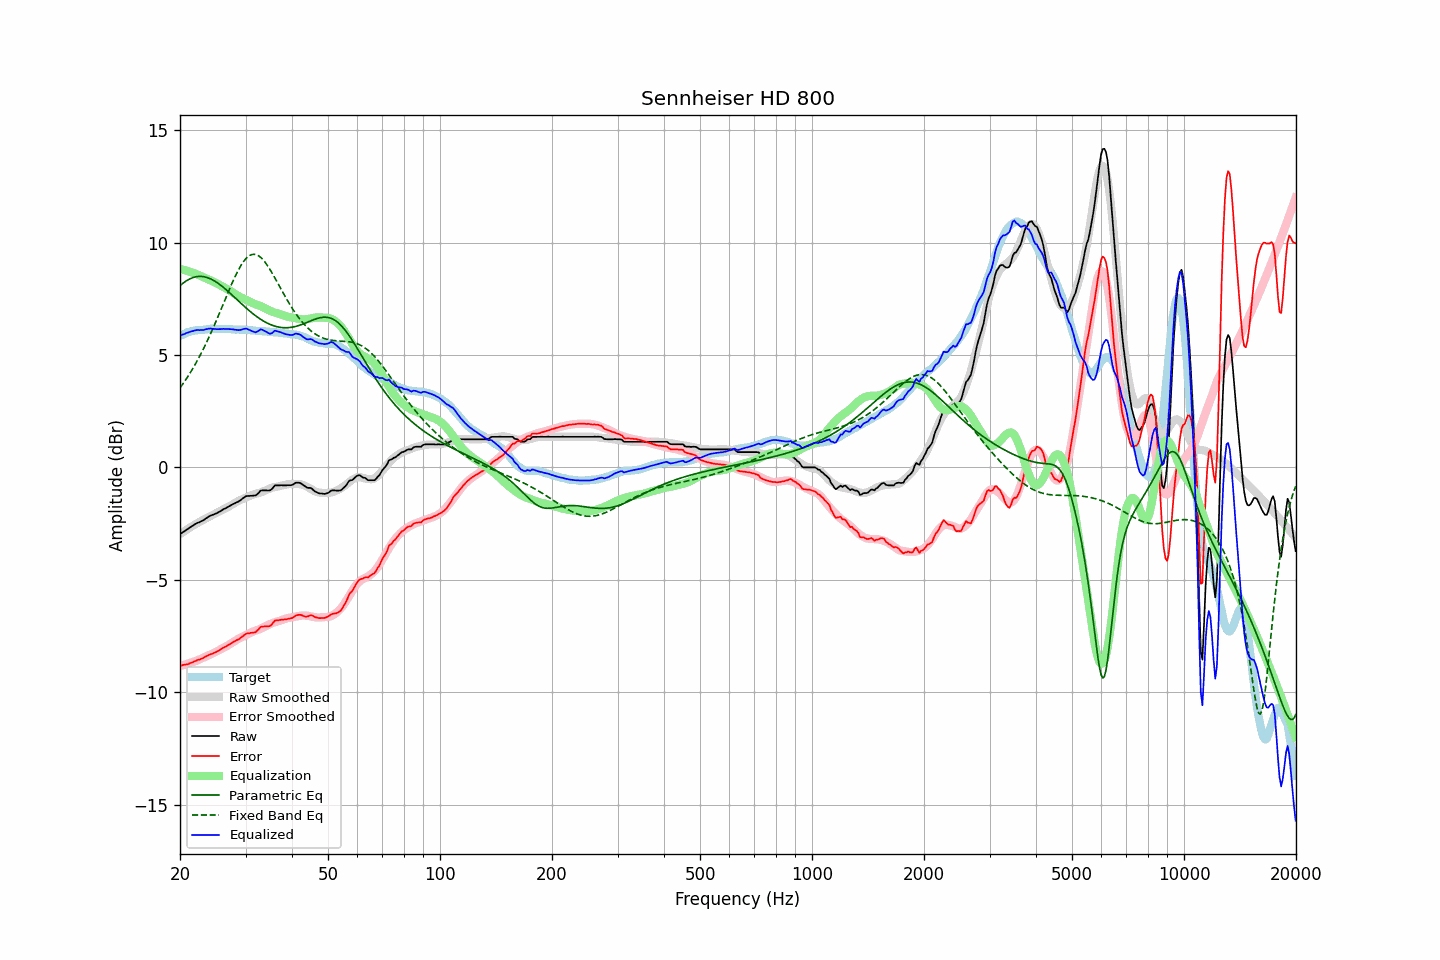

The file beside this chart, header and first rows:
frequency, raw, error, smoothed, error_smoothed, equalization, parametric_eq, fixed_band_eq, equalized_raw, equalized_smoothed, target
20.00, -2.96, -8.81, -2.96, -8.83, 8.83, 8.08, 3.54, 5.87, 5.86, 5.85
20.20, -2.92, -8.81, -2.91, -8.81, 8.81, 8.14, 3.63, 5.89, 5.89, 5.89
20.40, -2.87, -8.79, -2.87, -8.79, 8.79, 8.20, 3.74, 5.92, 5.92, 5.92
20.61, -2.83, -8.77, -2.82, -8.77, 8.77, 8.25, 3.84, 5.94, 5.95, 5.94
20.81, -2.77, -8.75, -2.77, -8.75, 8.75, 8.30, 3.95, 5.98, 5.97, 5.98
21.02, -2.73, -8.75, -2.73, -8.73, 8.73, 8.34, 4.06, 6.00, 6.00, 6.02
21.23, -2.68, -8.71, -2.68, -8.70, 8.70, 8.38, 4.17, 6.02, 6.02, 6.03
21.44, -2.63, -8.68, -2.64, -8.68, 8.68, 8.41, 4.28, 6.05, 6.04, 6.05
21.66, -2.59, -8.66, -2.60, -8.65, 8.65, 8.44, 4.40, 6.06, 6.06, 6.07
21.87, -2.54, -8.62, -2.55, -8.63, 8.63, 8.46, 4.53, 6.09, 6.08, 6.08
22.09, -2.50, -8.60, -2.51, -8.60, 8.60, 8.48, 4.65, 6.10, 6.09, 6.10
22.31, -2.46, -8.56, -2.47, -8.57, 8.57, 8.49, 4.78, 6.11, 6.11, 6.10
22.54, -2.44, -8.55, -2.43, -8.54, 8.54, 8.50, 4.91, 6.10, 6.12, 6.11
22.76, -2.40, -8.52, -2.39, -8.51, 8.51, 8.50, 5.05, 6.11, 6.12, 6.12
22.99, -2.37, -8.49, -2.35, -8.48, 8.48, 8.49, 5.19, 6.11, 6.13, 6.12
23.22, -2.33, -8.46, -2.31, -8.45, 8.45, 8.48, 5.33, 6.12, 6.14, 6.13
23.45, -2.27, -8.41, -2.27, -8.42, 8.42, 8.46, 5.48, 6.15, 6.14, 6.14
23.69, -2.23, -8.38, -2.24, -8.38, 8.38, 8.44, 5.63, 6.15, 6.15, 6.15
23.92, -2.18, -8.33, -2.20, -8.35, 8.35, 8.42, 5.79, 6.17, 6.15, 6.16
24.16, -2.14, -8.30, -2.16, -8.32, 8.32, 8.39, 5.94, 6.18, 6.15, 6.16
24.40, -2.12, -8.29, -2.13, -8.28, 8.28, 8.35, 6.10, 6.17, 6.16, 6.17
24.65, -2.09, -8.25, -2.09, -8.25, 8.25, 8.31, 6.26, 6.16, 6.16, 6.16
24.89, -2.06, -8.22, -2.05, -8.21, 8.21, 8.27, 6.43, 6.15, 6.16, 6.16
25.14, -2.03, -8.19, -2.01, -8.18, 8.18, 8.22, 6.60, 6.15, 6.16, 6.16
25.39, -1.99, -8.15, -1.98, -8.14, 8.14, 8.17, 6.77, 6.15, 6.16, 6.16
25.65, -1.95, -8.11, -1.94, -8.10, 8.10, 8.12, 6.94, 6.15, 6.16, 6.16
25.91, -1.91, -8.06, -1.90, -8.06, 8.06, 8.07, 7.11, 6.15, 6.16, 6.15
26.16, -1.86, -8.02, -1.87, -8.03, 8.03, 8.01, 7.28, 6.17, 6.16, 6.16
26.43, -1.83, -7.99, -1.83, -7.99, 7.99, 7.95, 7.45, 6.16, 6.15, 6.15
26.69, -1.79, -7.94, -1.80, -7.95, 7.95, 7.89, 7.63, 6.16, 6.15, 6.15
26.96, -1.75, -7.90, -1.76, -7.91, 7.91, 7.82, 7.80, 6.16, 6.15, 6.15
27.23, -1.71, -7.86, -1.72, -7.86, 7.86, 7.76, 7.97, 6.15, 6.15, 6.15
27.50, -1.67, -7.82, -1.67, -7.82, 7.82, 7.69, 8.13, 6.15, 6.14, 6.15
27.77, -1.63, -7.77, -1.63, -7.77, 7.77, 7.63, 8.29, 6.14, 6.14, 6.14
28.05, -1.60, -7.74, -1.59, -7.72, 7.72, 7.56, 8.45, 6.13, 6.14, 6.14
28.33, -1.56, -7.68, -1.54, -7.68, 7.68, 7.49, 8.60, 6.12, 6.14, 6.12
28.62, -1.53, -7.66, -1.50, -7.64, 7.64, 7.43, 8.74, 6.11, 6.13, 6.13
28.90, -1.49, -7.62, -1.47, -7.60, 7.60, 7.36, 8.87, 6.11, 6.13, 6.13
29.19, -1.44, -7.56, -1.43, -7.56, 7.56, 7.29, 8.99, 6.12, 6.13, 6.12
29.48, -1.38, -7.51, -1.40, -7.53, 7.53, 7.23, 9.10, 6.15, 6.12, 6.13
29.78, -1.33, -7.46, -1.37, -7.49, 7.49, 7.16, 9.20, 6.16, 6.12, 6.13
30.08, -1.28, -7.40, -1.34, -7.46, 7.46, 7.10, 9.28, 6.18, 6.11, 6.12
30.38, -1.27, -7.38, -1.31, -7.42, 7.42, 7.04, 9.35, 6.15, 6.11, 6.11
30.68, -1.27, -7.38, -1.28, -7.39, 7.39, 6.97, 9.41, 6.12, 6.10, 6.11
30.99, -1.26, -7.36, -1.25, -7.35, 7.35, 6.92, 9.45, 6.09, 6.10, 6.10
31.30, -1.26, -7.35, -1.22, -7.31, 7.31, 6.86, 9.47, 6.05, 6.09, 6.09
31.61, -1.25, -7.34, -1.19, -7.28, 7.28, 6.80, 9.48, 6.03, 6.09, 6.09
31.93, -1.25, -7.33, -1.17, -7.26, 7.26, 6.75, 9.47, 6.01, 6.08, 6.08
32.24, -1.19, -7.26, -1.16, -7.23, 7.23, 6.69, 9.44, 6.05, 6.08, 6.07
32.57, -1.13, -7.19, -1.14, -7.21, 7.21, 6.64, 9.41, 6.08, 6.07, 6.06
32.89, -1.04, -7.10, -1.12, -7.18, 7.18, 6.60, 9.35, 6.14, 6.06, 6.06
33.22, -1.02, -7.08, -1.09, -7.15, 7.15, 6.55, 9.29, 6.13, 6.06, 6.06
33.55, -1.02, -7.08, -1.06, -7.11, 7.11, 6.51, 9.21, 6.09, 6.05, 6.06
33.89, -1.02, -7.07, -1.03, -7.08, 7.08, 6.47, 9.12, 6.06, 6.05, 6.05
34.23, -1.02, -7.07, -1.00, -7.04, 7.04, 6.43, 9.02, 6.02, 6.04, 6.05
34.57, -1.03, -7.06, -0.97, -7.00, 7.00, 6.39, 8.91, 5.97, 6.04, 6.03
34.92, -1.02, -7.05, -0.94, -6.97, 6.97, 6.36, 8.80, 5.95, 6.03, 6.03
35.27, -0.97, -7.00, -0.91, -6.93, 6.93, 6.33, 8.68, 5.96, 6.02, 6.03
35.62, -0.89, -6.90, -0.89, -6.91, 6.91, 6.31, 8.56, 6.02, 6.02, 6.01
35.97, -0.80, -6.81, -0.87, -6.88, 6.88, 6.28, 8.43, 6.08, 6.01, 6.01
... 635 more rows
